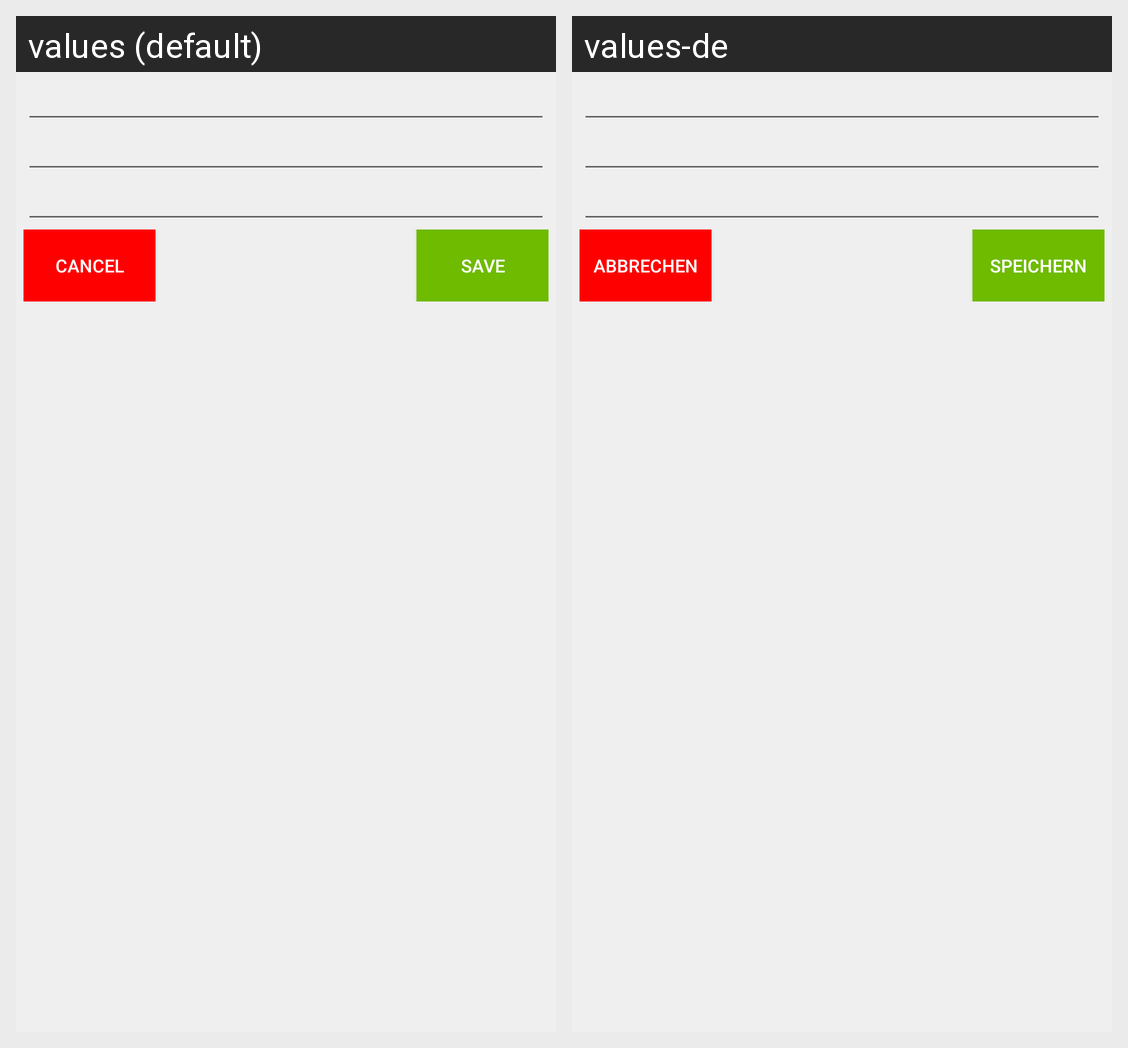

This grid shows one Android layout under two languages. Give, for every string resource on the screen, its name, the default text and each shown locale's text.
Android screen res/layout/lecturers_add.xml rendered under 2 locales, left to right: values (default), values-de. Device: Nexus 5 (rendered at 1080×1920; each locale shown at half size, 540×960, under a caption strip naming it); theme Theme.MaterialComponents.DayNight.NoActionBar.
Strings drawn on this screen, with the default value and each locale's value (text and hints the layout hard-codes, and strings that could not be matched under every locale, appear in the picture but are not listed):

cancel
  values: Cancel
  values-de: Abbrechen

save
  values: Save
  values-de: Speichern
